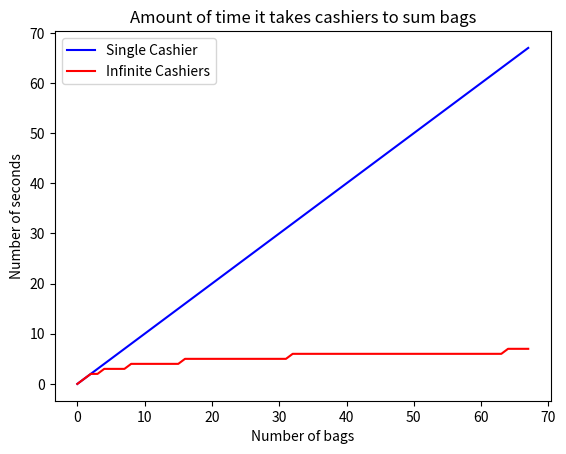

Source code (Python):
import numpy as np
import matplotlib.pyplot as plt

if __name__ == '__main__':
        
    # Tells us how many seconds it would take for an inf number of cashiers to complete the sum
    def inf_cashier(x):            
        return np.ceil(np.log2(n)) # rounds up the base-2 logarithm of the input

    min = 1
        # Minimum number of bags that we are plotting
    max = 68
        # Maximum number of bags that we are plotting
    n = range(min, max + 1)
        # The range of inputs for the infinite cashiers function

    inf = inf_cashier(n)       # The number of seconds it takes for infinite cashiers
    one = range(min - 1, max)  # The number of seconds it takes for one cashier

    plt.plot(one, '-b', label = 'Single Cashier')
    plt.plot(inf, '-r', label = 'Infinite Cashiers')
    plt.legend(loc = 'best')
    plt.xlabel('Number of bags')
    plt.ylabel('Number of seconds')
    plt.title('Amount of time it takes cashiers to sum bags')
    plt.show()




    
